Run: headless pygame with SDL's dummy video driver; simulated clock (each Clock.tick advances the game by its frame time, no real sleeping); random seed 0; keys injected as events and as key.get_pressed() state; no mouse input.
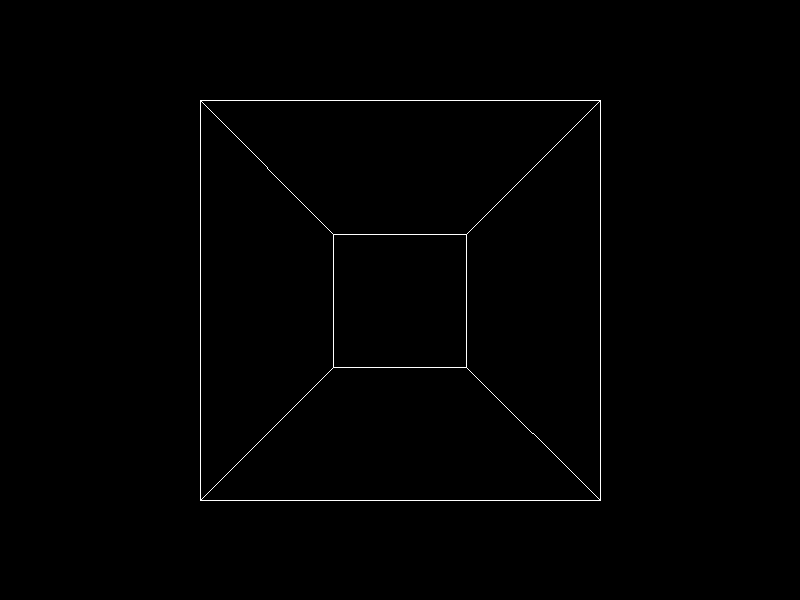
Frame 1 of 4 · flips 1–60 · no input
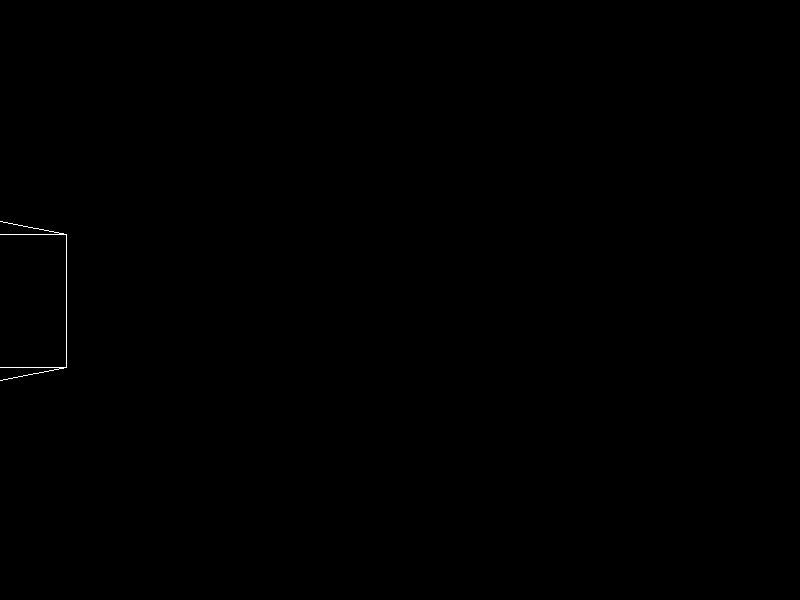
Frame 2 of 4 · flips 61–180 · tapped SPACE, RETURN · held RIGHT (→), D
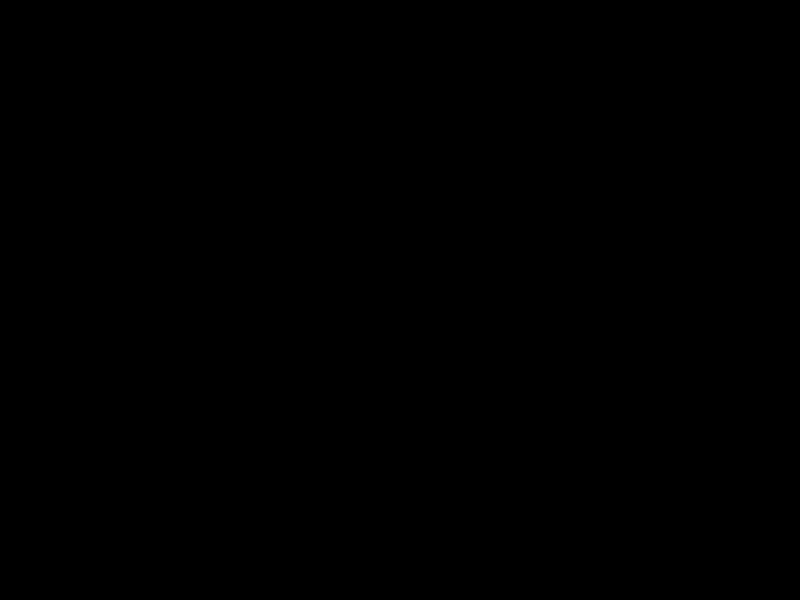
Frame 3 of 4 · flips 181–300 · held DOWN (↓), S
Frame 4 of 4 · flips 301–420 · held LEFT (←), A, UP (↑), W · screen same as frame 1, image omitted

The pygame program that drew these frames:

import pygame


def to2D(point3D, dx=1, dy=1, dz=1):
    x, y, z = point3D
    u = (x*dx) // (z/dz)
    v = (y*dy) // (z/dz)
    return (u, v)
    
def center(point2D):
    x, y = point2D
    return x+400, 300-y
    
def move(point3D, dx=0, dy=0, dz=200):
    x, y, z = point3D
    return (x+dx, y+dy, z+dz)
    
# --- init ---
    
pygame.init()

screen = pygame.display.set_mode((800, 600))

# --- objects ---

points = [
    (100, 100, 100), 
    (100, -100, 100),
    (-100, -100, 100),
    (-100, 100, 100),
    (100, 100, -100), 
    (100, -100, -100),
    (-100, -100, -100),
    (-100, 100, -100),
]

lines = [
    (0,1), (1,2), (2,3), (3,0),
    (4,5), (5,6), (6,7), (7,4),
    (0,4), (1,5), (2,6), (3,7),
]
    
distance = 100

dx = 0
dy = 0
dz = 0

camera_x = 0
camera_y = 0
camera_z = 200
# --- mainloop ---

clock = pygame.time.Clock()
quit = False

while not quit:
    
    # --- events ---
    
    for event in pygame.event.get():
        if event.type == pygame.QUIT:
            quit = True
        elif event.type == pygame.KEYDOWN:
            if event.key == pygame.K_ESCAPE:
                quit = True
            elif  event.key == pygame.K_UP:
                dy -= 5
            elif  event.key == pygame.K_DOWN:
                dy += 5
            elif  event.key == pygame.K_LEFT:
                dx += 5
            elif  event.key == pygame.K_RIGHT:
                dx -= 5
        elif event.type == pygame.KEYUP:
            if event.key == pygame.K_ESCAPE:
                quit = True
            elif  event.key == pygame.K_UP:
                dy += 5
            elif  event.key == pygame.K_DOWN:
                dy -= 5
            elif  event.key == pygame.K_LEFT:
                dx -= 5
            elif  event.key == pygame.K_RIGHT:
                dx += 5
                
    # --- updates ---
    
    camera_x += dx
    camera_y += dy
    camera_z += dz
    
    points_2D = [center(to2D(move(p, camera_x, camera_y, camera_z), distance, distance, 2)) for p in points]
    
    # --- draws ---
    
    screen.fill((0, 0, 0))

    for a, b in lines:
        p1 = points_2D[a]
        p2 = points_2D[b] 
        pygame.draw.line(screen, (255, 255, 255), p1, p2)
    pygame.display.flip()
    
    # --- FPS ---
    
    clock.tick(25)
    
pygame.quit()    
    
